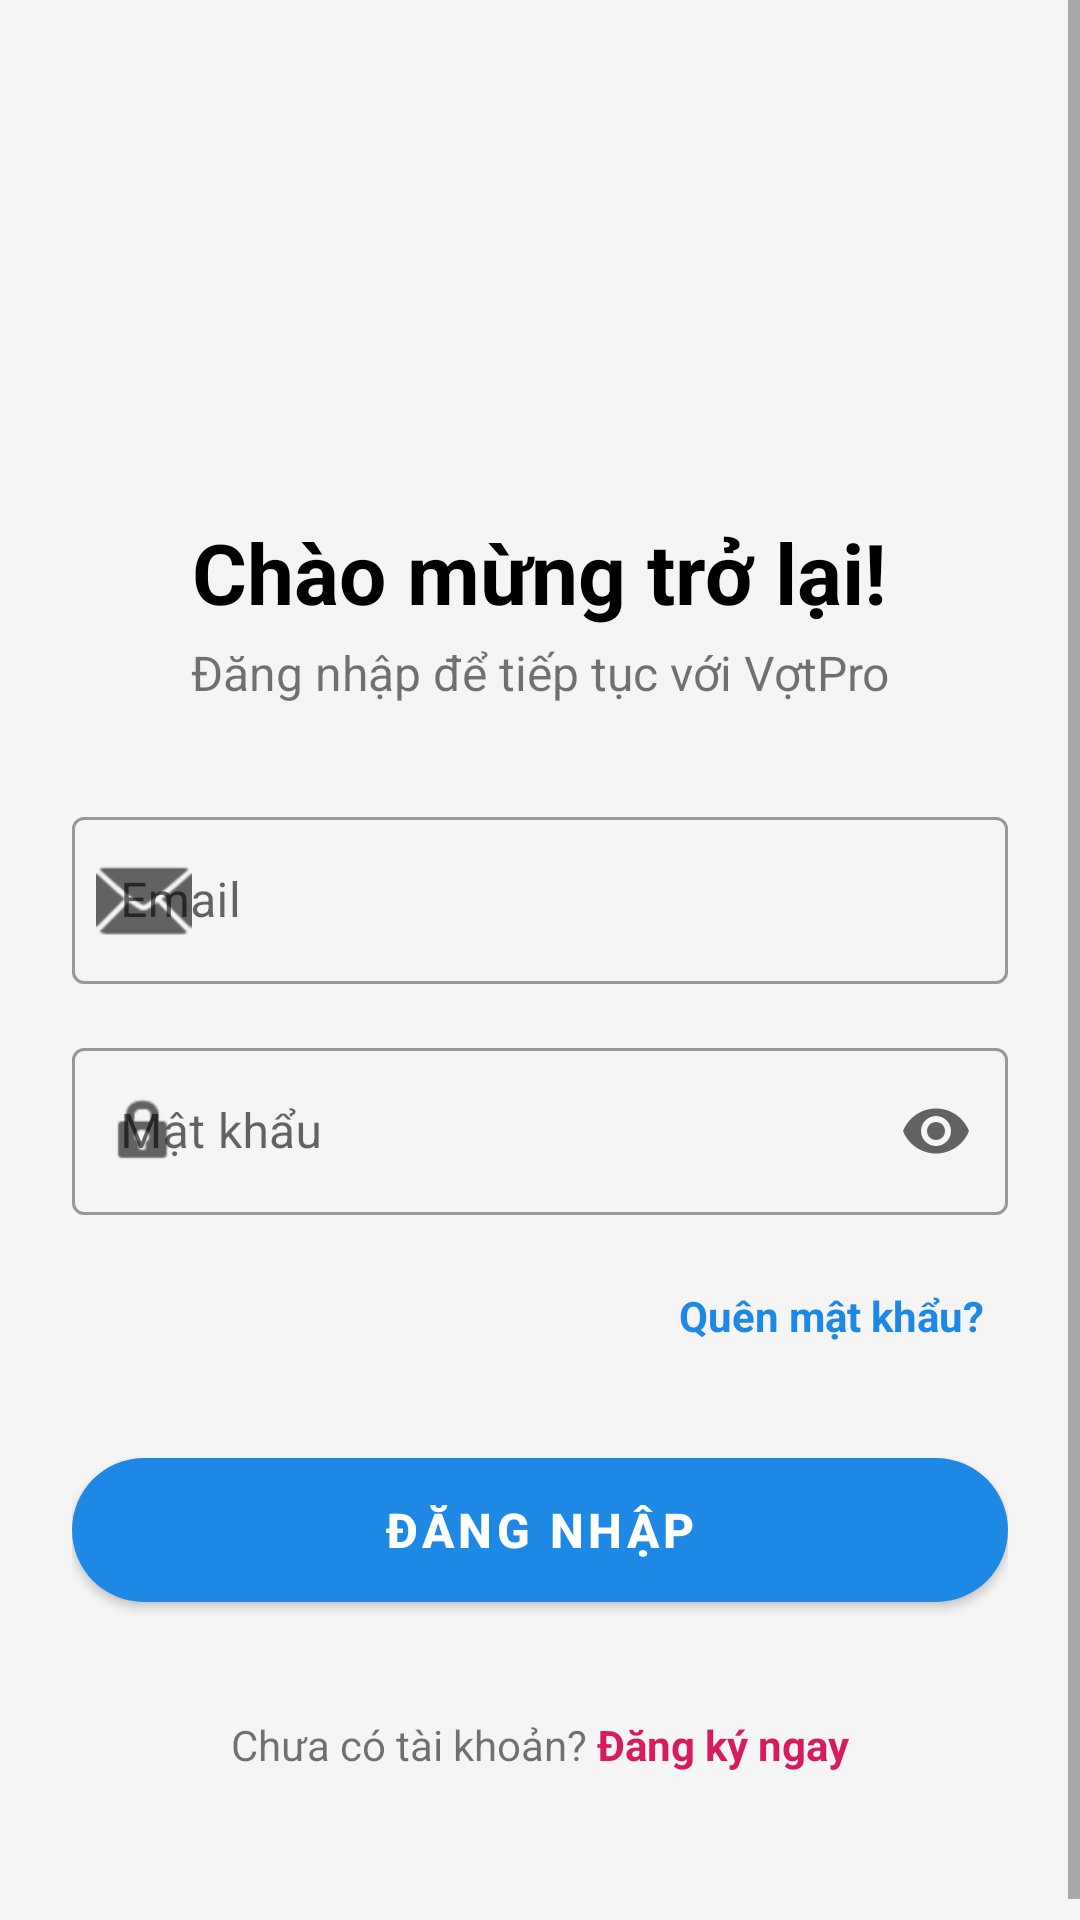

Reconstruct the res/layout file that produces this screen, plus the resources it refers to.
<!-- AndroidManifest.xml: application theme AppTheme -->
<!-- res/layout/activity_login.xml -->
<?xml version="1.0" encoding="utf-8"?>
<ScrollView xmlns:android="http://schemas.android.com/apk/res/android"
    xmlns:app="http://schemas.android.com/apk/res-auto"
    xmlns:tools="http://schemas.android.com/tools"
    android:layout_width="match_parent"
    android:layout_height="match_parent"
    android:background="@color/background"
    android:fillViewport="true"
    tools:context=".LoginActivity">

    <androidx.constraintlayout.widget.ConstraintLayout
        android:layout_width="match_parent"
        android:layout_height="wrap_content"
        android:padding="24dp">

        
        <ImageView
            android:id="@+id/imgLogo"
            android:layout_width="100dp"
            android:layout_height="100dp"
            android:layout_marginTop="32dp"
            android:contentDescription="Logo VợtPro"
            android:src="@drawable/ic_badminton_logo"
            app:layout_constraintEnd_toEndOf="parent"
            app:layout_constraintStart_toStartOf="parent"
            app:layout_constraintTop_toTopOf="parent"
            app:tint="@color/colorPrimary" />


        <TextView
            android:id="@+id/tvTitle"
            android:layout_width="wrap_content"
            android:layout_height="wrap_content"
            android:layout_marginTop="16dp"
            android:text="Chào mừng trở lại!"
            android:textColor="@color/black"
            android:textSize="28sp"
            android:textStyle="bold"
            app:layout_constraintEnd_toEndOf="parent"
            app:layout_constraintStart_toStartOf="parent"
            app:layout_constraintTop_toBottomOf="@id/imgLogo" />

        
        <TextView
            android:id="@+id/tvSubtitle"
            android:layout_width="wrap_content"
            android:layout_height="wrap_content"
            android:layout_marginTop="4dp"
            android:text="Đăng nhập để tiếp tục với VợtPro"
            android:textSize="16sp"
            app:layout_constraintEnd_toEndOf="parent"
            app:layout_constraintStart_toStartOf="parent"
            app:layout_constraintTop_toBottomOf="@id/tvTitle" />


        
        <com.google.android.material.textfield.TextInputLayout
            android:id="@+id/tilEmail"
            style="@style/Widget.MaterialComponents.TextInputLayout.OutlinedBox"
            android:layout_width="0dp"
            android:layout_height="wrap_content"
            android:layout_marginTop="32dp"
            android:hint="Email"
            app:layout_constraintEnd_toEndOf="parent"
            app:layout_constraintStart_toStartOf="parent"
            app:layout_constraintTop_toBottomOf="@id/tvSubtitle"
            app:startIconDrawable="@android:drawable/ic_dialog_email">

            <com.google.android.material.textfield.TextInputEditText
                android:id="@+id/edtEmail"
                android:layout_width="match_parent"
                android:layout_height="wrap_content"
                android:inputType="textEmailAddress" />
        </com.google.android.material.textfield.TextInputLayout>

        
        <com.google.android.material.textfield.TextInputLayout
            android:id="@+id/tilPassword"
            style="@style/Widget.MaterialComponents.TextInputLayout.OutlinedBox"
            android:layout_width="0dp"
            android:layout_height="wrap_content"
            android:layout_marginTop="16dp"
            android:hint="Mật khẩu"
            app:endIconMode="password_toggle"
            app:layout_constraintEnd_toEndOf="parent"
            app:layout_constraintStart_toStartOf="parent"
            app:layout_constraintTop_toBottomOf="@id/tilEmail"
            app:startIconDrawable="@android:drawable/ic_lock_idle_lock">

            <com.google.android.material.textfield.TextInputEditText
                android:id="@+id/edtPassword"
                android:layout_width="match_parent"
                android:layout_height="wrap_content"
                android:inputType="textPassword" />
        </com.google.android.material.textfield.TextInputLayout>

        <TextView
            android:id="@+id/tvForgotPassword"
            android:layout_width="wrap_content"
            android:layout_height="wrap_content"
            android:layout_marginTop="16dp"
            android:text="Quên mật khẩu?"
            android:textColor="@color/colorPrimary"
            android:textStyle="bold"
            android:padding="8dp"
            app:layout_constraintEnd_toEndOf="parent"
            app:layout_constraintTop_toBottomOf="@id/tilPassword"/>


        
        <com.google.android.material.button.MaterialButton
            android:id="@+id/btnLogin"
            android:layout_width="0dp"
            android:layout_height="60dp"
            android:layout_marginTop="24dp"
            android:text="Đăng nhập"
            android:textSize="16sp"
            android:textStyle="bold"
            app:backgroundTint="@color/colorPrimary"
            app:cornerRadius="30dp"
            app:layout_constraintEnd_toEndOf="parent"
            app:layout_constraintStart_toStartOf="parent"
            app:layout_constraintTop_toBottomOf="@id/tvForgotPassword" />

        
        <LinearLayout
            android:layout_width="wrap_content"
            android:layout_height="wrap_content"
            android:layout_marginTop="32dp"
            android:layout_marginBottom="32dp"
            android:orientation="horizontal"
            app:layout_constraintBottom_toBottomOf="parent"
            app:layout_constraintEnd_toEndOf="parent"
            app:layout_constraintStart_toStartOf="parent"
            app:layout_constraintTop_toBottomOf="@id/btnLogin"
            app:layout_constraintVertical_bias="1.0">

            <TextView
                android:layout_width="wrap_content"
                android:layout_height="wrap_content"
                android:text="Chưa có tài khoản? "
                android:textSize="14sp" />

            <TextView
                android:id="@+id/tvSignUp"
                android:layout_width="wrap_content"
                android:layout_height="wrap_content"
                android:text="Đăng ký ngay"
                android:textColor="@color/colorAccent"
                android:textSize="14sp"
                android:textStyle="bold" />

        </LinearLayout>

    </androidx.constraintlayout.widget.ConstraintLayout>
</ScrollView>
<!-- resources referenced by this layout -->
<resources>
  <color name="background">#F5F5F5</color>
  <color name="black">#FF000000</color>
  <color name="colorAccent">#D81B60</color>
  <color name="colorPrimary">#1E88E5</color>
  <style name="AppTheme" parent="Theme.MaterialComponents.Light.NoActionBar">
          
          <item name="colorPrimary">@color/colorPrimary</item>
          <item name="colorPrimaryDark">@color/colorPrimaryDark</item>
          <item name="colorAccent">@color/colorAccent</item>
          <item name="android:windowBackground">@color/background</item>
      </style>
  <color name="colorPrimaryDark">#1565C0</color>
</resources>
